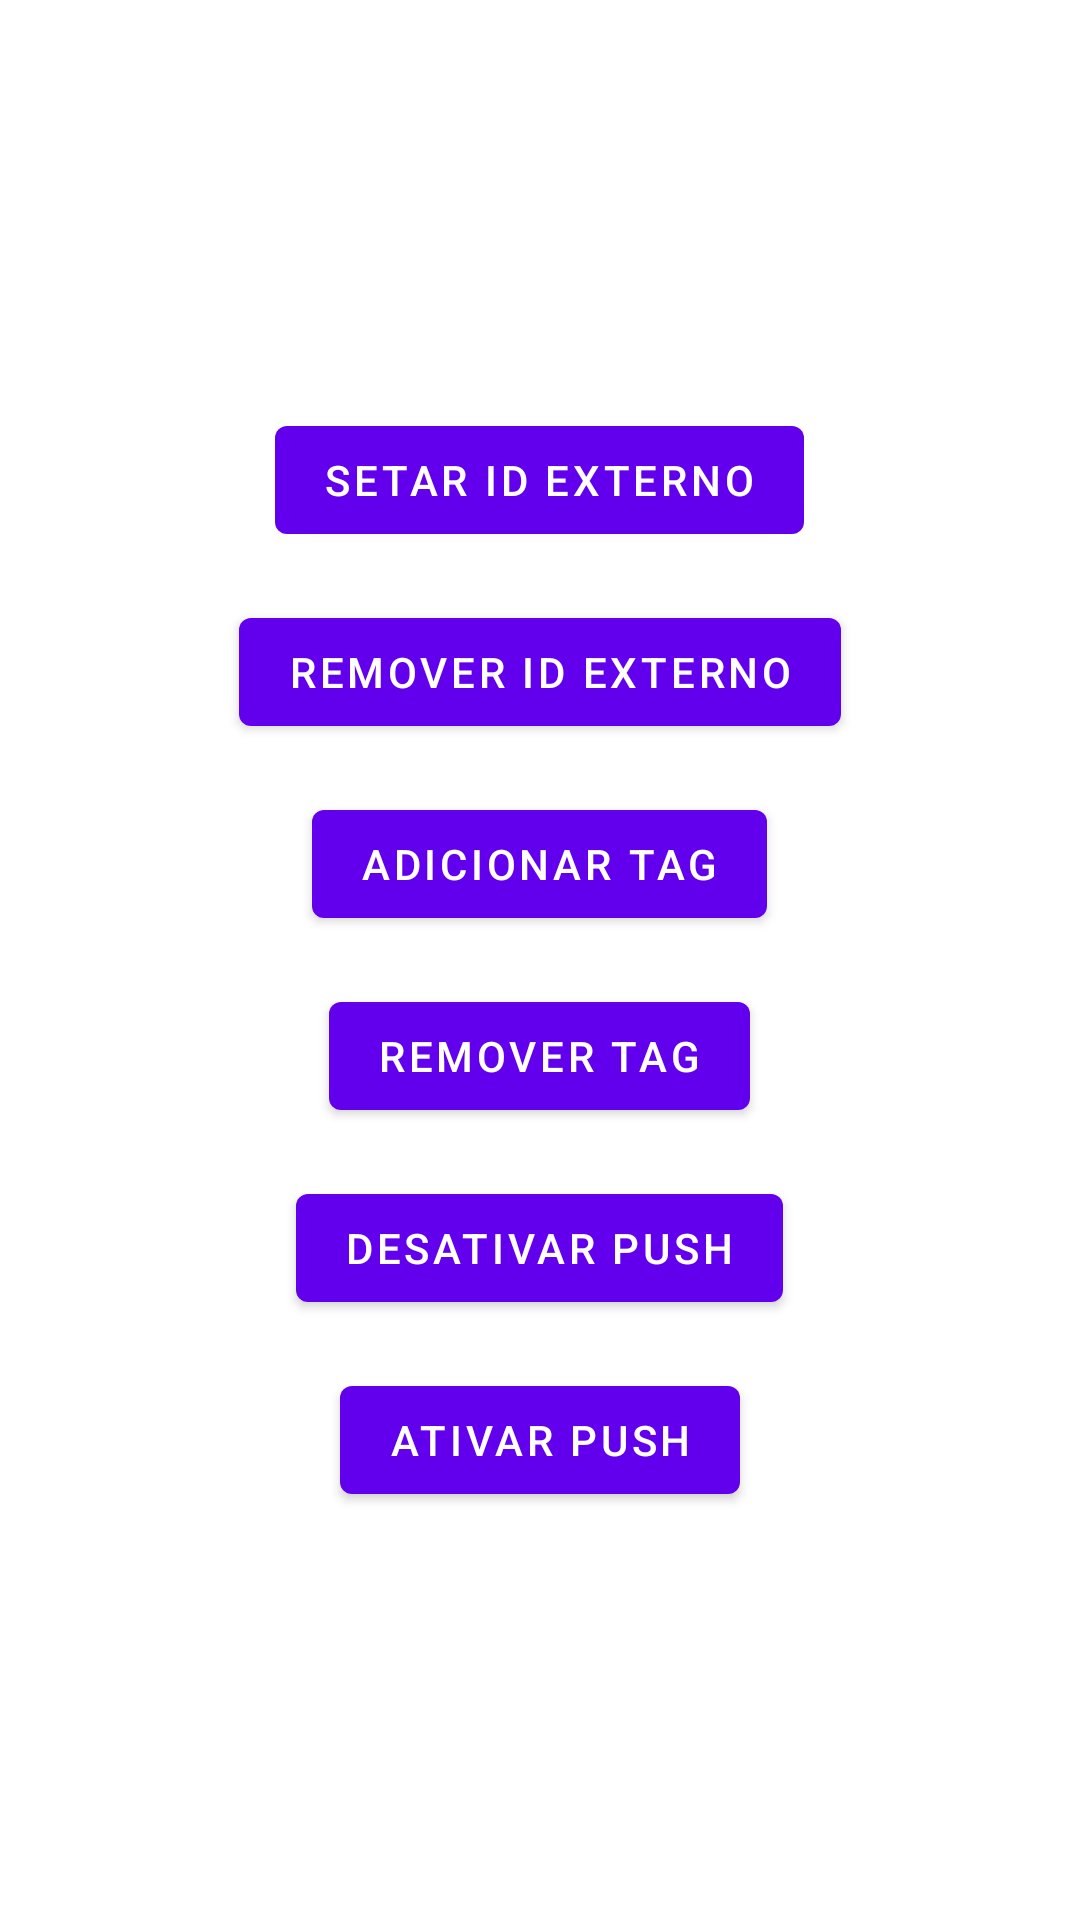

Here is an Android app screen rendered from its layout file. Give the layout XML and the strings, colors and styles it references.
<!-- AndroidManifest.xml: application theme Theme.TesteAppOneSignal -->
<!-- res/layout/fragment_first.xml -->
<?xml version="1.0" encoding="utf-8"?>
<LinearLayout xmlns:android="http://schemas.android.com/apk/res/android"
    xmlns:app="http://schemas.android.com/apk/res-auto"
    xmlns:tools="http://schemas.android.com/tools"
    android:layout_width="match_parent"
    android:layout_height="match_parent"
    android:orientation="vertical"
    android:gravity="center"
    tools:context=".FirstFragment">

    <Button
        android:id="@+id/btn_set_id"
        android:layout_width="wrap_content"
        android:layout_height="wrap_content"
        android:text="Setar ID externo" />

    <Button
        android:id="@+id/btn_del_id"
        android:layout_width="wrap_content"
        android:layout_height="wrap_content"
        android:layout_marginTop="16dp"
        android:text="Remover ID externo" />

    <Button
        android:id="@+id/btn_add_tag"
        android:layout_width="wrap_content"
        android:layout_height="wrap_content"
        android:layout_marginTop="16dp"
        android:text="Adicionar tag" />

    <Button
        android:id="@+id/btn_del_tag"
        android:layout_width="wrap_content"
        android:layout_height="wrap_content"
        android:layout_marginTop="16dp"
        android:text="Remover tag" />

    <Button
        android:id="@+id/btn_disable_push"
        android:layout_width="wrap_content"
        android:layout_height="wrap_content"
        android:layout_marginTop="16dp"
        android:text="Desativar push" />

    <Button
        android:id="@+id/btn_enable_push"
        android:layout_width="wrap_content"
        android:layout_height="wrap_content"
        android:layout_marginTop="16dp"
        android:text="Ativar push" />
</LinearLayout>
<!-- resources referenced by this layout -->
<resources>
  <style name="Theme.TesteAppOneSignal" parent="Theme.MaterialComponents.DayNight.DarkActionBar">
          
          <item name="colorPrimary">@color/purple_500</item>
          <item name="colorPrimaryVariant">@color/purple_700</item>
          <item name="colorOnPrimary">@color/white</item>
          
          <item name="colorSecondary">@color/teal_200</item>
          <item name="colorSecondaryVariant">@color/teal_700</item>
          <item name="colorOnSecondary">@color/black</item>
          
          <item name="android:statusBarColor" tools:targetApi="l">?attr/colorPrimaryVariant</item>
          
      </style>
  <!-- not gathered from this repository: default colours our renderer supplied (Android Studio template values) -->
  <color name="purple_500">#FF6200EE</color>
  <color name="purple_700">#FF3700B3</color>
  <color name="teal_200">#FF03DAC5</color>
  <color name="teal_700">#FF018786</color>
  <color name="black">#FF000000</color>
  <color name="white">#FFFFFFFF</color>
</resources>
